The GitHub repository Synizter/asagao-classification contains a labelled image folder "dataset" with 2 categories: asagao morning glory flower, not asagao. Examples follow, each with its label.

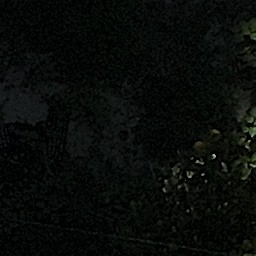
Label: not asagao

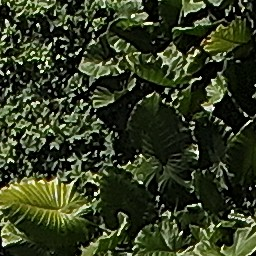
Label: not asagao

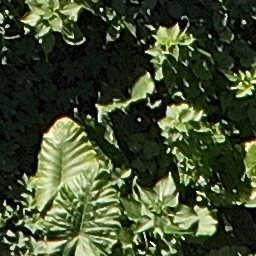
Label: asagao morning glory flower

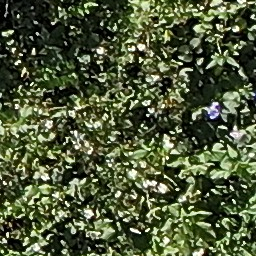
Label: asagao morning glory flower

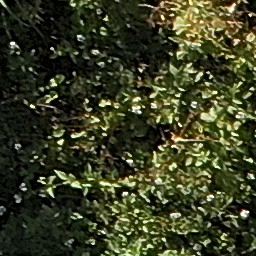
Label: not asagao

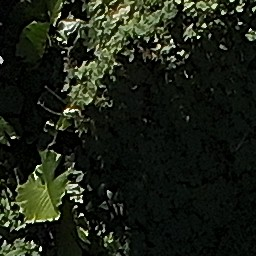
Label: not asagao
